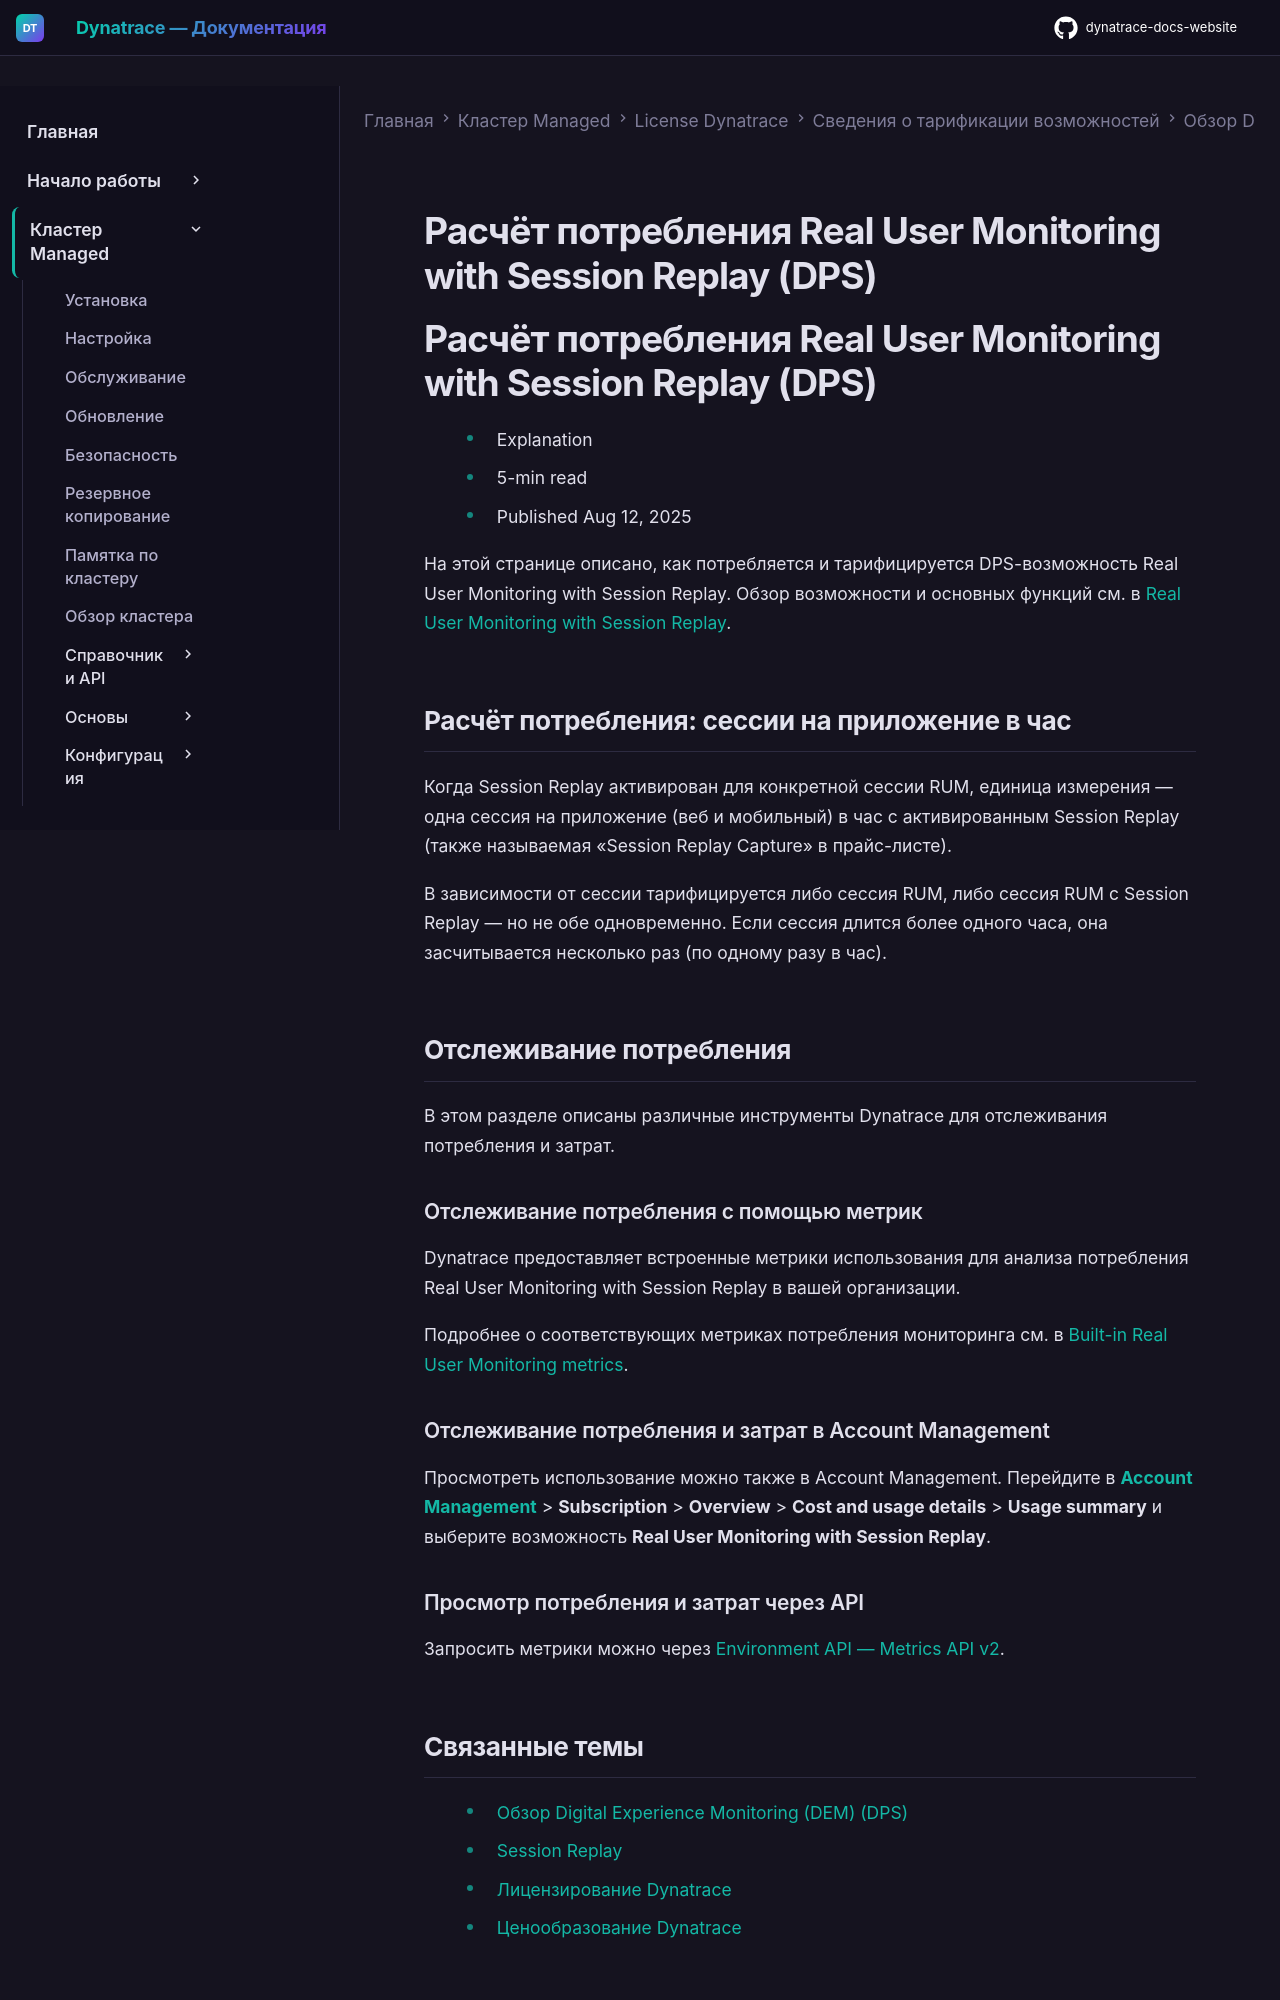

repository: Yerkebulan-Ardabayev/dynatrace-docs-website · page: managed-ru/license/capabilities/digital-experience-monitoring/real-user-monitoring-session-replay/index.html · generator: mkdocs

---
title: Расчёт потребления Real User Monitoring with Session Replay (DPS)
source: https://docs.dynatrace.com/managed/license/capabilities/digital-experience-monitoring/real-user-monitoring-session-replay
scraped: 2026-05-12T12:11:40.975616
---

# Расчёт потребления Real User Monitoring with Session Replay (DPS)

# Расчёт потребления Real User Monitoring with Session Replay (DPS)

* Explanation
* 5-min read
* Published Aug 12, 2025

На этой странице описано, как потребляется и тарифицируется DPS-возможность Real User Monitoring with Session Replay.
Обзор возможности и основных функций см. в [Real User Monitoring with Session Replay](/managed/license/capabilities/digital-experience-monitoring#rum-sr "Learn how Dynatrace Digital Experience Monitoring (DEM) consumption is calculated using the Dynatrace Platform Subscription model.").

## Расчёт потребления: сессии на приложение в час

Когда Session Replay активирован для конкретной сессии RUM, единица измерения — одна сессия на приложение (веб и мобильный) в час с активированным Session Replay (также называемая «Session Replay Capture» в прайс-листе).

В зависимости от сессии тарифицируется либо сессия RUM, либо сессия RUM с Session Replay — но не обе одновременно.
Если сессия длится более одного часа, она засчитывается несколько раз (по одному разу в час).

## Отслеживание потребления

В этом разделе описаны различные инструменты Dynatrace для отслеживания потребления и затрат.

### Отслеживание потребления с помощью метрик

Dynatrace предоставляет встроенные метрики использования для анализа потребления Real User Monitoring with Session Replay в вашей организации.

Подробнее о соответствующих метриках потребления мониторинга см. в [Built-in Real User Monitoring metrics](/managed/analyze-explore-automate/metrics-classic/built-in-metrics#real-user-monitoring "Explore the complete list of built-in Dynatrace metrics.").

### Отслеживание потребления и затрат в Account Management

Просмотреть использование можно также в Account Management.
Перейдите в [**Account Management**](https://myaccount.dynatrace.com/) > **Subscription** > **Overview** > **Cost and usage details** > **Usage summary** и выберите возможность **Real User Monitoring with Session Replay**.

### Просмотр потребления и затрат через API

Запросить метрики можно через [Environment API — Metrics API v2](/managed/dynatrace-api/environment-api/metric-v2 "Retrieve metric information via Metrics v2 API.").
